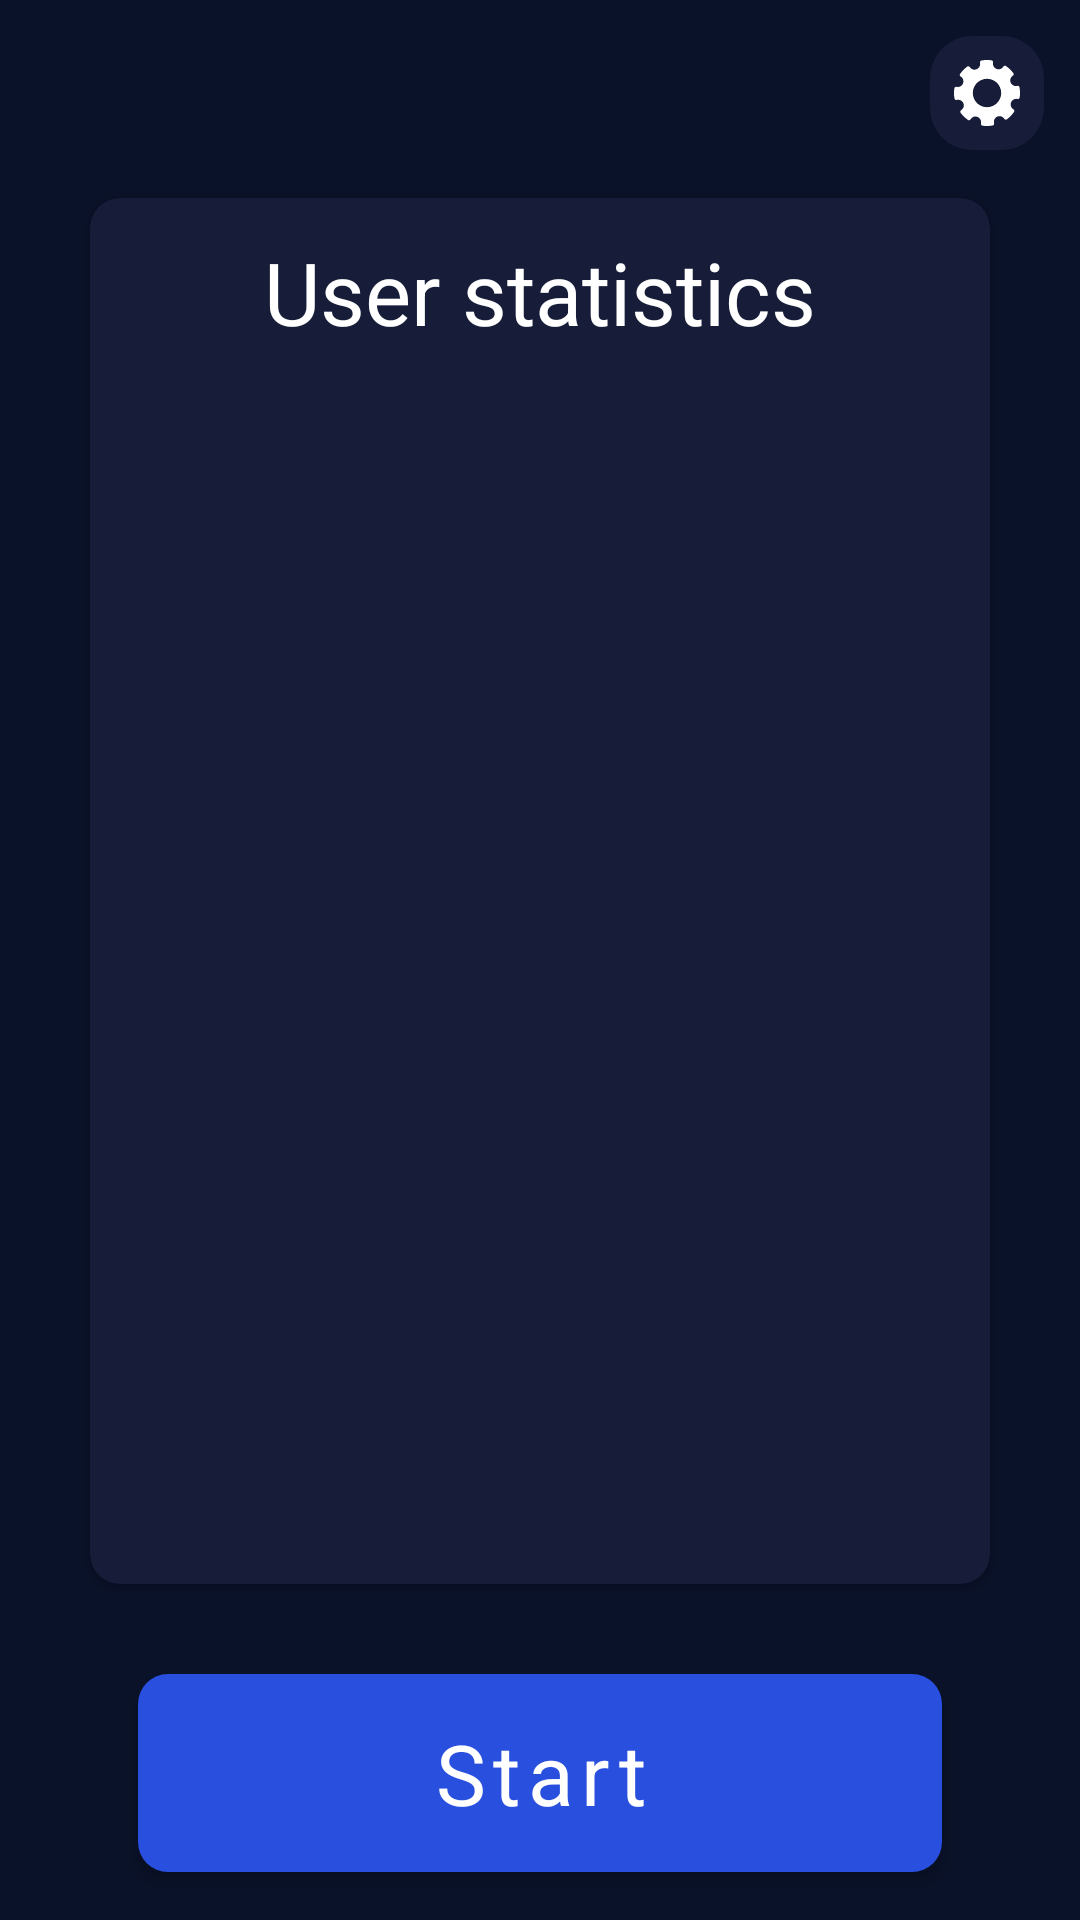

Produce the Android XML layout that renders to this screen, including the resource entries it uses.
<!-- AndroidManifest.xml: application theme AppTheme -->
<!-- res/layout/fragment_user.xml -->
<?xml version="1.0" encoding="utf-8"?>
<androidx.constraintlayout.widget.ConstraintLayout xmlns:android="http://schemas.android.com/apk/res/android"
    xmlns:app="http://schemas.android.com/apk/res-auto"
    xmlns:tools="http://schemas.android.com/tools"
    android:layout_width="match_parent"
    android:layout_height="match_parent">

    <androidx.appcompat.widget.AppCompatImageView
        android:id="@+id/btnSettings"
        android:layout_width="wrap_content"
        android:layout_height="wrap_content"
        android:layout_marginTop="@dimen/margin_padding_size_12"
        android:layout_marginEnd="@dimen/margin_padding_size_12"
        android:background="@drawable/bg_result_game_dialog"
        android:padding="@dimen/margin_padding_size_8"
        app:layout_constraintEnd_toEndOf="parent"
        app:layout_constraintTop_toTopOf="parent"
        app:srcCompat="@drawable/ic_settings" />

    <androidx.cardview.widget.CardView
        android:id="@+id/cvUser"
        android:layout_width="match_parent"
        android:layout_height="0dp"
        android:layout_marginStart="@dimen/margin_padding_size_30"
        android:layout_marginTop="@dimen/margin_padding_size_16"
        android:layout_marginEnd="@dimen/margin_padding_size_30"
        android:layout_marginBottom="@dimen/margin_padding_size_30"
        android:elevation="@dimen/margin_padding_size_3"
        app:cardBackgroundColor="@color/grey_dark"
        app:cardCornerRadius="@dimen/margin_padding_size_10"
        app:layout_constraintBottom_toTopOf="@+id/btnStart"
        app:layout_constraintEnd_toEndOf="parent"
        app:layout_constraintStart_toStartOf="parent"
        app:layout_constraintTop_toBottomOf="@+id/btnSettings">

        <androidx.constraintlayout.widget.ConstraintLayout
            android:layout_width="match_parent"
            android:layout_height="match_parent">

            <TextView
                android:id="@+id/textView"
                style="@style/TvStatsTitle"
                android:layout_width="0dp"
                android:layout_height="wrap_content"
                android:layout_marginTop="@dimen/margin_padding_size_12"
                android:text="@string/user_stats"
                app:layout_constraintEnd_toEndOf="parent"
                app:layout_constraintStart_toStartOf="parent"
                app:layout_constraintTop_toTopOf="parent" />

            <TextView
                android:id="@+id/tvWins"
                style="@style/TvStatsParams"
                android:layout_width="0dp"
                android:layout_height="wrap_content"
                app:layout_constraintEnd_toEndOf="parent"
                app:layout_constraintStart_toStartOf="parent"
                app:layout_constraintTop_toBottomOf="@+id/textView"
                tools:text="Wins: 0" />

            <TextView
                android:id="@+id/tvAttempts"
                style="@style/TvStatsParams"
                android:layout_width="0dp"
                android:layout_height="wrap_content"
                app:layout_constraintEnd_toEndOf="parent"
                app:layout_constraintStart_toStartOf="parent"
                app:layout_constraintTop_toBottomOf="@+id/tvWins"
                tools:text="Attempts: 0" />

            <TextView
                android:id="@+id/tvName"
                style="@style/TvStatsParams"
                android:layout_width="0dp"
                android:layout_height="wrap_content"
                app:layout_constraintEnd_toEndOf="parent"
                app:layout_constraintStart_toStartOf="parent"
                app:layout_constraintTop_toBottomOf="@+id/tvAttempts"
                tools:text="Nickname: Bobby" />

            <TextView
                android:id="@+id/tvStatus"
                style="@style/TvStatsParams"
                android:layout_width="0dp"
                android:layout_height="wrap_content"
                app:layout_constraintEnd_toEndOf="parent"
                app:layout_constraintStart_toStartOf="parent"
                app:layout_constraintTop_toBottomOf="@+id/tvName"
                tools:text="Social status: Loser" />

            <androidx.core.widget.NestedScrollView
                android:id="@+id/nestedScrollView"
                android:layout_width="match_parent"
                android:layout_height="0dp"
                android:layout_margin="@dimen/margin_padding_size_20"
                app:layout_constraintBottom_toBottomOf="parent"
                app:layout_constraintEnd_toEndOf="parent"
                app:layout_constraintStart_toStartOf="parent"
                app:layout_constraintTop_toBottomOf="@+id/tvStatus">

                <androidx.recyclerview.widget.RecyclerView
                    android:id="@+id/rvGamesStatistics"
                    android:layout_width="match_parent"
                    android:layout_height="wrap_content"
                    android:nestedScrollingEnabled="false"
                    app:layoutManager="androidx.recyclerview.widget.LinearLayoutManager"
                    tools:listitem="@layout/item_game_statistics" />

            </androidx.core.widget.NestedScrollView>

        </androidx.constraintlayout.widget.ConstraintLayout>

    </androidx.cardview.widget.CardView>

    <com.google.android.material.button.MaterialButton
        android:id="@+id/btnStart"
        style="@style/ButtonStart"
        android:text="@string/user_start_game"
        app:layout_constraintBottom_toBottomOf="parent"
        app:layout_constraintEnd_toEndOf="@+id/cvUser"
        app:layout_constraintStart_toStartOf="@+id/cvUser" />

</androidx.constraintlayout.widget.ConstraintLayout>
<!-- res/layout/item_game_statistics.xml (included above) -->
<?xml version="1.0" encoding="utf-8"?>
<androidx.constraintlayout.widget.ConstraintLayout xmlns:android="http://schemas.android.com/apk/res/android"
    xmlns:app="http://schemas.android.com/apk/res-auto"
    xmlns:tools="http://schemas.android.com/tools"
    android:layout_width="match_parent"
    android:layout_height="wrap_content"
    android:layout_margin="@dimen/margin_padding_size_6"
    android:background="@drawable/bg_gray_rounded"
    android:elevation="@dimen/margin_padding_size_3"
    android:padding="@dimen/margin_padding_size_6">

    <TextView
        android:id="@+id/tvScore"
        style="@style/TvGameStats"
        android:layout_width="0dp"
        android:layout_height="wrap_content"
        android:layout_marginStart="@dimen/margin_padding_size_16"
        app:layout_constraintBottom_toBottomOf="parent"
        app:layout_constraintStart_toStartOf="parent"
        app:layout_constraintTop_toTopOf="parent"
        tools:text="Score: 111" />

    <TextView
        android:id="@+id/tvResult"
        style="@style/TvGameStats"
        android:layout_width="0dp"
        android:layout_height="wrap_content"
        android:layout_marginEnd="@dimen/margin_padding_size_16"
        app:layout_constraintBottom_toBottomOf="parent"
        app:layout_constraintEnd_toEndOf="parent"
        app:layout_constraintTop_toTopOf="parent"
        tools:text="Win" />

</androidx.constraintlayout.widget.ConstraintLayout>
<!-- resources referenced by this layout -->
<resources>
  <color name="grey_dark">#171D38</color>
  <dimen name="margin_padding_size_10">10dp</dimen>
  <dimen name="margin_padding_size_12">12dp</dimen>
  <dimen name="margin_padding_size_16">16dp</dimen>
  <dimen name="margin_padding_size_20">20dp</dimen>
  <dimen name="margin_padding_size_3">3dp</dimen>
  <dimen name="margin_padding_size_30">30dp</dimen>
  <dimen name="margin_padding_size_6">6dp</dimen>
  <dimen name="margin_padding_size_8">8dp</dimen>
  <!-- drawable bg_gray_rounded (drawable) -->
  <?xml version="1.0" encoding="utf-8"?>
  <shape xmlns:android="http://schemas.android.com/apk/res/android">
      <corners android:radius="6dp" />
      <solid android:color="@color/grey" />
  </shape>
  <!-- drawable bg_result_game_dialog (drawable) -->
  <?xml version="1.0" encoding="utf-8"?>
  <shape xmlns:android="http://schemas.android.com/apk/res/android">
      <corners android:radius="14dp" />
      <solid android:color="@color/grey_dark" />
  </shape>
  <string name="user_start_game">Start</string>
  <string name="user_stats">User statistics</string>
  <style name="ButtonStart" parent="Widget.MaterialComponents.Button.TextButton">
          <item name="android:layout_height">66dp</item>
          <item name="android:layout_width">0dp</item>
          <item name="android:insetTop">0dp</item>
          <item name="android:insetBottom">0dp</item>
          <item name="rippleColor">#C1C1C1</item>
          <item name="cornerRadius">10dp</item>
          <item name="android:elevation">@dimen/margin_padding_size_3</item>
          <item name="android:layout_margin">@dimen/margin_padding_size_16</item>
          <item name="fontFamily">@font/univia_pro_italic</item>
          <item name="android:textSize">28sp</item>
          <item name="android:textColor">@color/white</item>
          <item name="textAllCaps">false</item>
          <item name="backgroundTint">@color/blue</item>
      </style>
  <style name="TvGameStats">
          <item name="android:textSize">20sp</item>
          <item name="android:textColor">@color/white</item>
          <item name="fontFamily">@font/univia_pro_italic</item>
      </style>
  <style name="TvStatsParams">
          <item name="android:textSize">21sp</item>
          <item name="android:textColor">@color/white</item>
          <item name="android:gravity">start</item>
          <item name="fontFamily">@font/univia_pro_italic</item>
          <item name="android:layout_marginTop">@dimen/margin_padding_size_12</item>
          <item name="android:layout_marginStart">@dimen/margin_padding_size_20</item>
          <item name="android:layout_marginEnd">@dimen/margin_padding_size_20</item>
      </style>
  <style name="TvStatsTitle">
          <item name="android:textSize">29sp</item>
          <item name="android:textColor">@color/white</item>
          <item name="android:gravity">center</item>
          <item name="fontFamily">@font/univia_pro_italic</item>
      </style>
  <color name="grey">#202846</color>
  <color name="white">#FFFFFFFF</color>
  <color name="blue">#284FDD</color>
  <color name="purple_500">#FF6200EE</color>
  <color name="purple_700">#FF3700B3</color>
  <color name="teal_700">#FF018786</color>
  <color name="black">#FF000000</color>
  <color name="main_background">#0A1229</color>
</resources>
